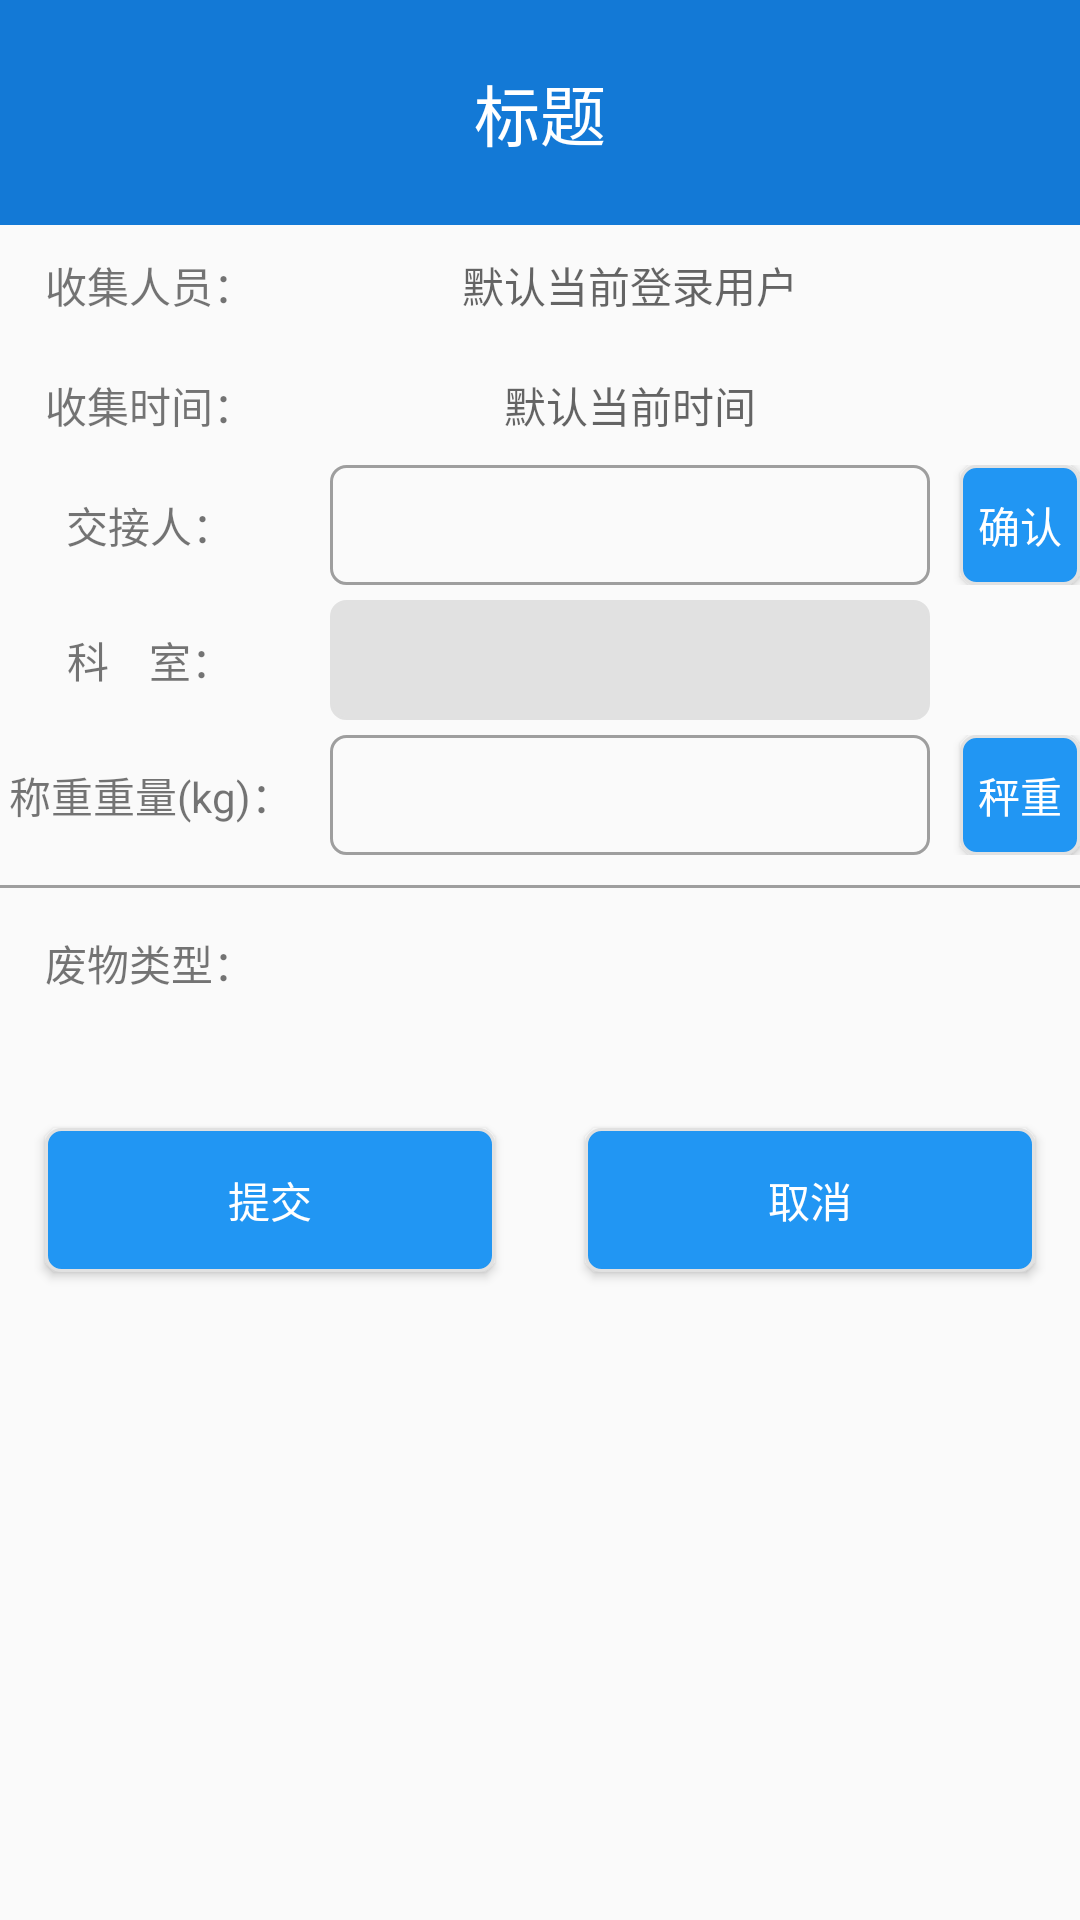

Android layout source for this screen:
<!-- AndroidManifest.xml: activity theme AppTheme -->
<!-- res/layout/activity_medical_collect.xml -->
<?xml version="1.0" encoding="utf-8"?>
<LinearLayout xmlns:android="http://schemas.android.com/apk/res/android"
    xmlns:tools="http://schemas.android.com/tools"
    android:layout_width="match_parent"
    android:layout_height="match_parent"
    xmlns:app="http://schemas.android.com/apk/res-auto"
    android:orientation="vertical"
    android:focusableInTouchMode="true"
    android:focusable="true"
    tools:context=".ui.activity.MedicalRegisterActivity">

    <android.support.v7.widget.Toolbar
        android:id="@+id/toolbar"
        android:layout_width="match_parent"
        android:layout_height="75dp"
        android:fitsSystemWindows="true"
        android:background="@color/colorPrimary"
        >

        <TextView
            android:id="@+id/title"
            android:layout_width="wrap_content"
            android:layout_height="wrap_content"
            android:layout_gravity="center"
            android:text="标题"
            android:textColor="@color/white"
            android:textSize="22sp" />

    </android.support.v7.widget.Toolbar>

    <LinearLayout
        android:layout_width="match_parent"
        android:layout_height="40dp"
        android:orientation="horizontal">

        <TextView
            android:layout_width="100dp"
            android:layout_height="match_parent"
            android:gravity="center"
            android:text="收集人员：" />

        <TextView
            android:id="@+id/tv_name"
            android:layout_width="200dp"
            android:layout_height="match_parent"
            android:layout_marginLeft="10dp"
            android:gravity="center"
            android:hint="默认当前登录用户" />
    </LinearLayout>

    <LinearLayout
        android:layout_width="match_parent"
        android:layout_height="40dp"
        android:orientation="horizontal">

        <TextView
            android:layout_width="100dp"
            android:layout_height="match_parent"
            android:gravity="center"
            android:text="收集时间：" />

        <TextView
            android:id="@+id/tv_time"
            android:layout_width="200dp"
            android:layout_height="match_parent"
            android:layout_marginLeft="10dp"
            android:gravity="center"
            android:hint="默认当前时间" />
    </LinearLayout>

    <LinearLayout
        android:layout_width="match_parent"
        android:layout_height="40dp"
        android:orientation="horizontal">

        <TextView
            android:layout_width="100dp"
            android:layout_height="match_parent"
            android:gravity="center"
            android:text="交接人：" />

        <EditText
            android:id="@+id/tv_user"
            android:layout_width="200dp"
            android:layout_height="match_parent"
            android:layout_marginLeft="10dp"
            android:background="@drawable/text_stroke"
            android:gravity="center"
            android:singleLine="true"
            />

        <Button
                android:id="@+id/btn_user"
                android:layout_width="wrap_content"
                android:layout_height="match_parent"
                android:layout_marginLeft="10dp"
                android:background="@drawable/btn_select"
                android:gravity="center"
                android:textColor="@color/white"
                android:text="确认"
        />
    </LinearLayout>

    <LinearLayout
        android:layout_width="match_parent"
        android:layout_height="40dp"
        android:layout_marginTop="5dp"
        android:orientation="horizontal">

        <TextView
            android:layout_width="100dp"
            android:layout_height="match_parent"
            android:gravity="center"
            android:text="科    室：" />

        <TextView
            android:id="@+id/tv_room"
            android:layout_width="200dp"
            android:layout_height="match_parent"
            android:layout_marginLeft="10dp"
            android:background="@drawable/back_text"
            android:gravity="center"
            android:hint="" />
    </LinearLayout>

    <LinearLayout
        android:layout_width="match_parent"
        android:layout_height="40dp"
        android:layout_marginTop="5dp"
        android:orientation="horizontal">

        <TextView
            android:layout_width="100dp"
            android:layout_height="match_parent"
            android:gravity="center"
            android:text="称重重量(kg)：" />

        <EditText
            android:id="@+id/tv_weight"
            android:layout_width="200dp"
            android:layout_height="match_parent"
            android:layout_marginLeft="10dp"
            android:background="@drawable/text_stroke"
            android:singleLine="true"
            android:inputType="numberDecimal"
            android:gravity="center"
            />

        <Button
                android:id="@+id/btn_weight"
                android:layout_width="wrap_content"
                 android:layout_height="match_parent"
                 android:layout_marginLeft="10dp"
                 android:background="@drawable/btn_select"
                 android:gravity="center"
                 android:textColor="@color/white"
                 android:text="秤重"
        />
    </LinearLayout>

    <View
        android:layout_width="match_parent"
        android:layout_height="1dp"
        android:layout_marginTop="10dp"
        android:background="@color/md_grey_500"
        />

    <TextView
        android:layout_width="100dp"
        android:layout_height="40dp"
        android:layout_marginTop="5dp"
        android:gravity="center"
        android:text="废物类型：" />

    <LinearLayout
        android:layout_width="match_parent"
        android:layout_height="wrap_content"
        android:layout_margin="5dp"
        android:orientation="vertical">

        <GridView
            android:id="@+id/gridview"
            android:layout_width="match_parent"
            android:layout_height="wrap_content"
            android:verticalSpacing="10dp"
            android:columnWidth="100dp"
            android:numColumns="3"
            android:stretchMode="spacingWidthUniform" />

    </LinearLayout>


    <LinearLayout
        android:layout_width="match_parent"
        android:layout_height="wrap_content"
        android:layout_marginTop="10dp"
        android:orientation="horizontal">

        <Button
            android:id="@+id/btn_commit"
            android:layout_width="0dp"
            android:layout_height="wrap_content"
            android:layout_margin="15dp"
            android:layout_weight="1"
            android:background="@drawable/btn_select"
            android:text="提交"
            android:textColor="@color/white" />

        <Button
            android:id="@+id/btn_cancle"
            android:layout_width="0dp"
            android:layout_height="wrap_content"
            android:layout_margin="15dp"
            android:layout_weight="1"
            android:background="@drawable/btn_select"
            android:text="取消"
            android:textColor="@color/white" />
    </LinearLayout>
</LinearLayout>
<!-- resources referenced by this layout -->
<resources>
  <color name="colorPrimary">#1379D6</color>
  <color name="md_grey_500">#9E9E9E</color>
  <color name="white">#FFFFFF</color>
  <!-- drawable back_text (drawable) -->
  <?xml version="1.0" encoding="utf-8"?>
  <shape xmlns:android="http://schemas.android.com/apk/res/android">
      <stroke android:color="@color/back_base" android:width="1dp"/>
      <solid android:color="@color/back_base"/>
      <corners android:radius="5dp"/>
  </shape>
  <!-- drawable btn_select (drawable) -->
  <?xml version="1.0" encoding="utf-8"?>
  <selector xmlns:android="http://schemas.android.com/apk/res/android">
      <item android:drawable="@drawable/btn_enabled_false" android:state_enabled="false" />
      <item android:drawable="@drawable/btn_enabled_false" android:state_pressed="true"/>
      <item android:drawable="@drawable/btn_enabled" android:state_pressed="false"/>
  </selector>
  <!-- drawable text_stroke (drawable) -->
  <?xml version="1.0" encoding="utf-8"?>
  <shape xmlns:android="http://schemas.android.com/apk/res/android">
      <stroke android:color="@color/md_grey_500" android:width="1dp"/>
      <corners android:radius="5dp"/>
  </shape>
  <style name="AppTheme" parent="@style/BaseAppTheme" />
  <color name="back_base">#e1e1e1</color>
  <!-- drawable btn_enabled_false (drawable) -->
  <?xml version="1.0" encoding="utf-8"?>
  <shape xmlns:android="http://schemas.android.com/apk/res/android"
      android:shape="rectangle">
      <stroke android:color="@color/back_base" android:width="1dp"/>
      <solid android:color="@color/dark_grey"/>
      <corners android:radius="5dp"/>
  
  </shape>
  <!-- drawable btn_enabled (drawable) -->
  <?xml version="1.0" encoding="utf-8"?>
  <shape xmlns:android="http://schemas.android.com/apk/res/android"
      android:shape="rectangle">
      <stroke android:color="@color/back_base" android:width="1dp"/>
      <solid android:color="@color/md_blue_500"/>
      <corners android:radius="5dp"/>
  
  </shape>
  <style name="BaseAppTheme" parent="Theme.AppCompat.Light.NoActionBar">
          
          <item name="colorPrimary">@color/primary</item>
          <item name="colorPrimaryDark">@color/primary_dark</item>
          <item name="colorAccent">#FF4081</item>
      </style>
  <color name="dark_grey">#808080</color>
  <color name="md_blue_500">#2196F3</color>
  <color name="primary">#FF03A9F4</color>
  <color name="primary_dark">#FF0288D1</color>
</resources>
